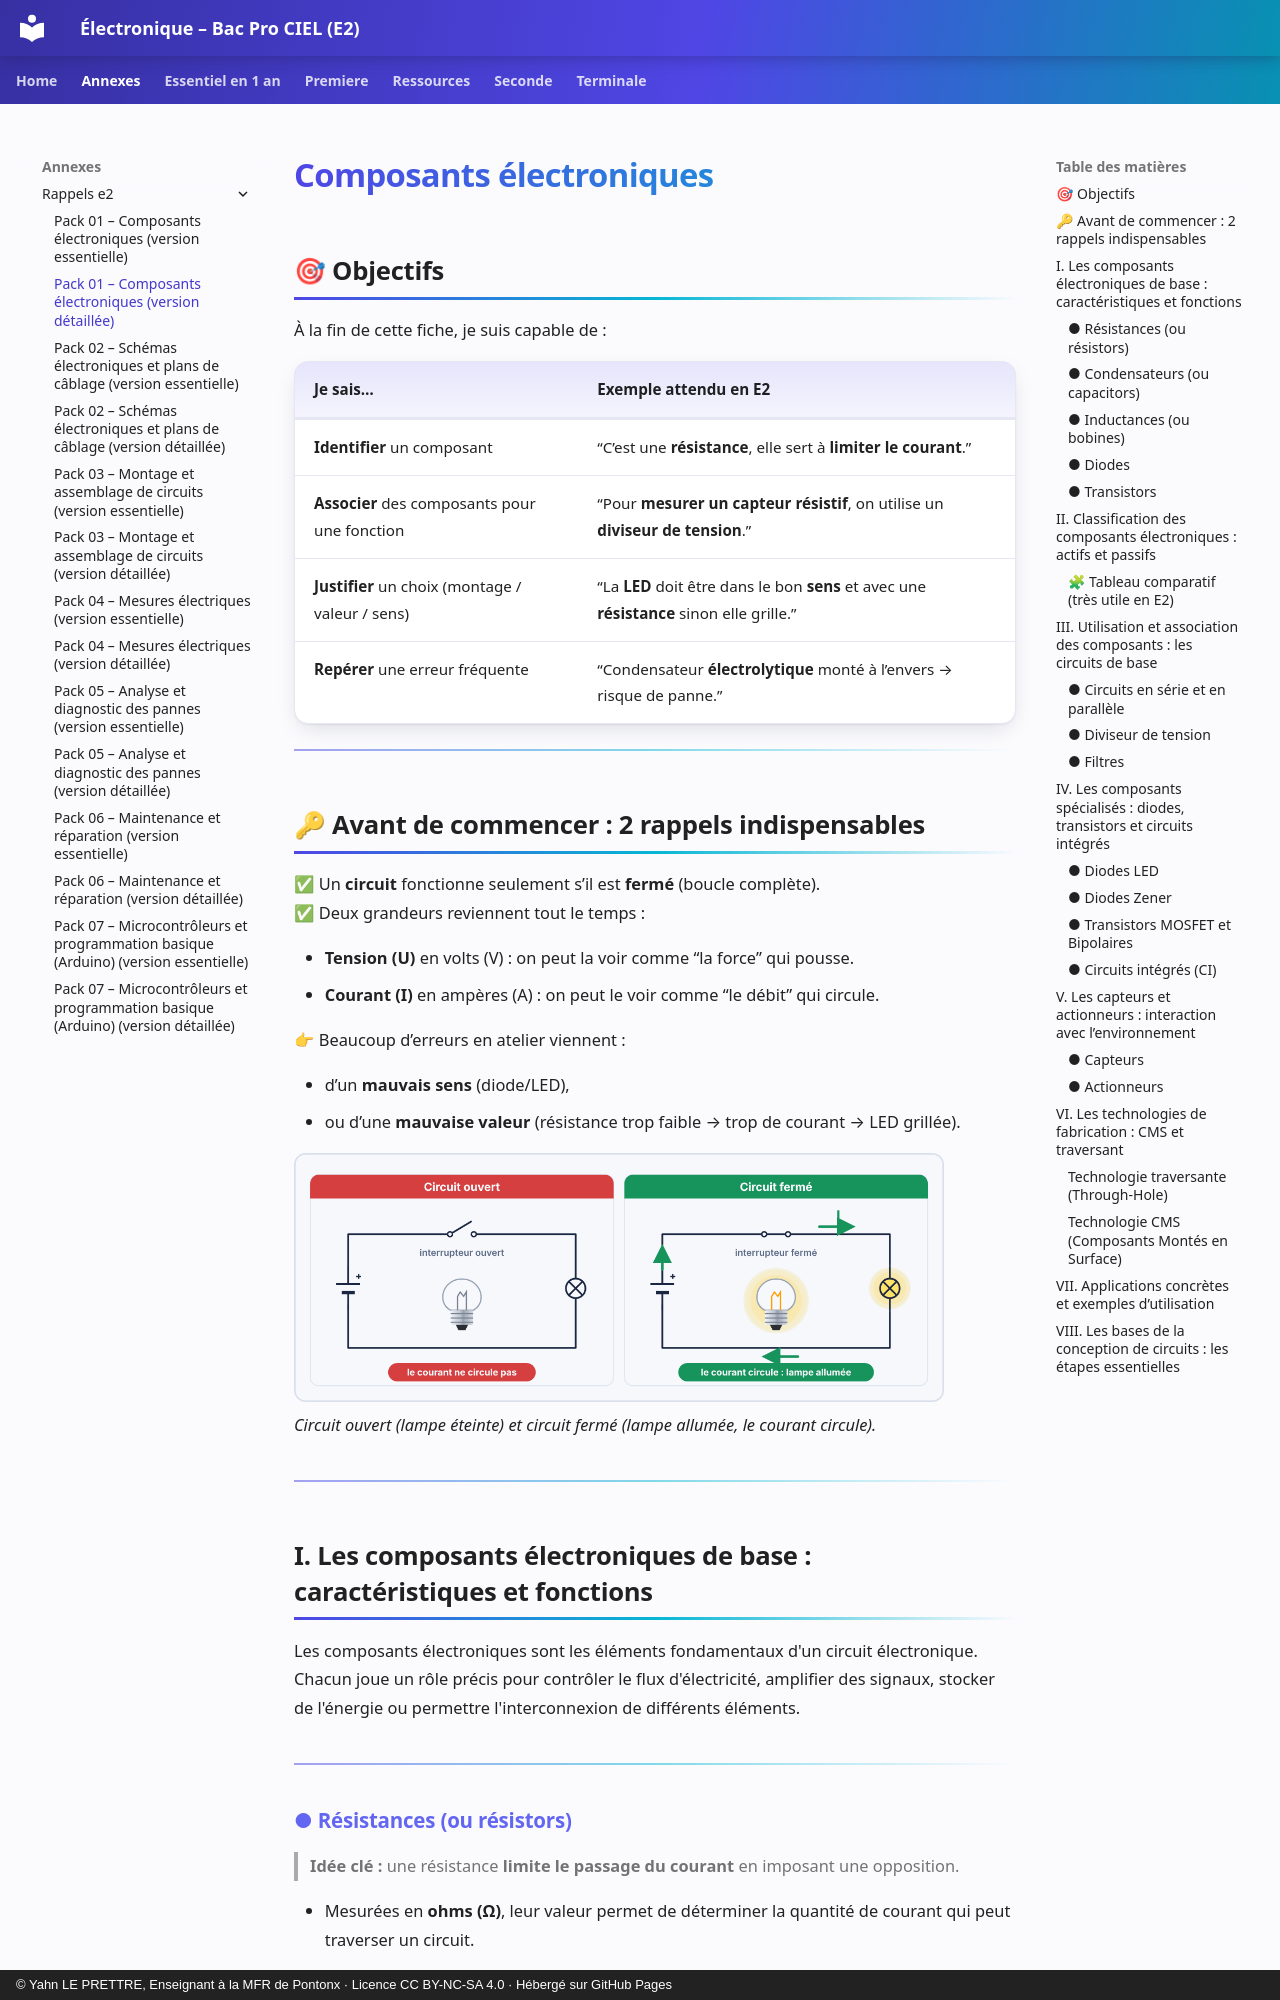

repository: YahnLP/ressources-pedagogiques · page: annexes/rappels-e2/01-composants-electroniques-b/index.html · generator: mkdocs · copyright: © Yahn LE PRETTRE, Enseignant à la MFR de Pontonx · Licence CC BY-NC-SA 4.0 · Hébergé sur GitHub Pages

---
title: "Pack 01 – Composants électroniques (version détaillée)"
---

# Composants électroniques

## 🎯 Objectifs
À la fin de cette fiche, je suis capable de :

| Je sais… | Exemple attendu en E2 |
|---|---|
| **Identifier** un composant | “C’est une **résistance**, elle sert à **limiter le courant**.” |
| **Associer** des composants pour une fonction | “Pour **mesurer un capteur résistif**, on utilise un **diviseur de tension**.” |
| **Justifier** un choix (montage / valeur / sens) | “La **LED** doit être dans le bon **sens** et avec une **résistance** sinon elle grille.” |
| **Repérer** une erreur fréquente | “Condensateur **électrolytique** monté à l’envers → risque de panne.” |

---

## 🔑 Avant de commencer : 2 rappels indispensables

✅ Un **circuit** fonctionne seulement s’il est **fermé** (boucle complète).  
✅ Deux grandeurs reviennent tout le temps :

- **Tension (U)** en volts (V) : on peut la voir comme “la force” qui pousse.
- **Courant (I)** en ampères (A) : on peut le voir comme “le débit” qui circule.

👉 Beaucoup d’erreurs en atelier viennent :

- d’un **mauvais sens** (diode/LED),
- ou d’une **mauvaise valeur** (résistance trop faible → trop de courant → LED grillée).

<p align="left">
  <img src="../images/circuit_ouvert_ferme.png" alt="Circuit ouvert (lampe éteinte) et circuit fermé (lampe allumée, le courant circule)." width="90%"><br>
  <em>Circuit ouvert (lampe éteinte) et circuit fermé (lampe allumée, le courant circule).</em>
</p>

---

## I. Les composants électroniques de base : caractéristiques et fonctions

Les composants électroniques sont les éléments fondamentaux d'un circuit électronique. Chacun joue un rôle précis pour contrôler le flux d'électricité, amplifier des signaux, stocker de l'énergie ou permettre l'interconnexion de différents éléments.

---
